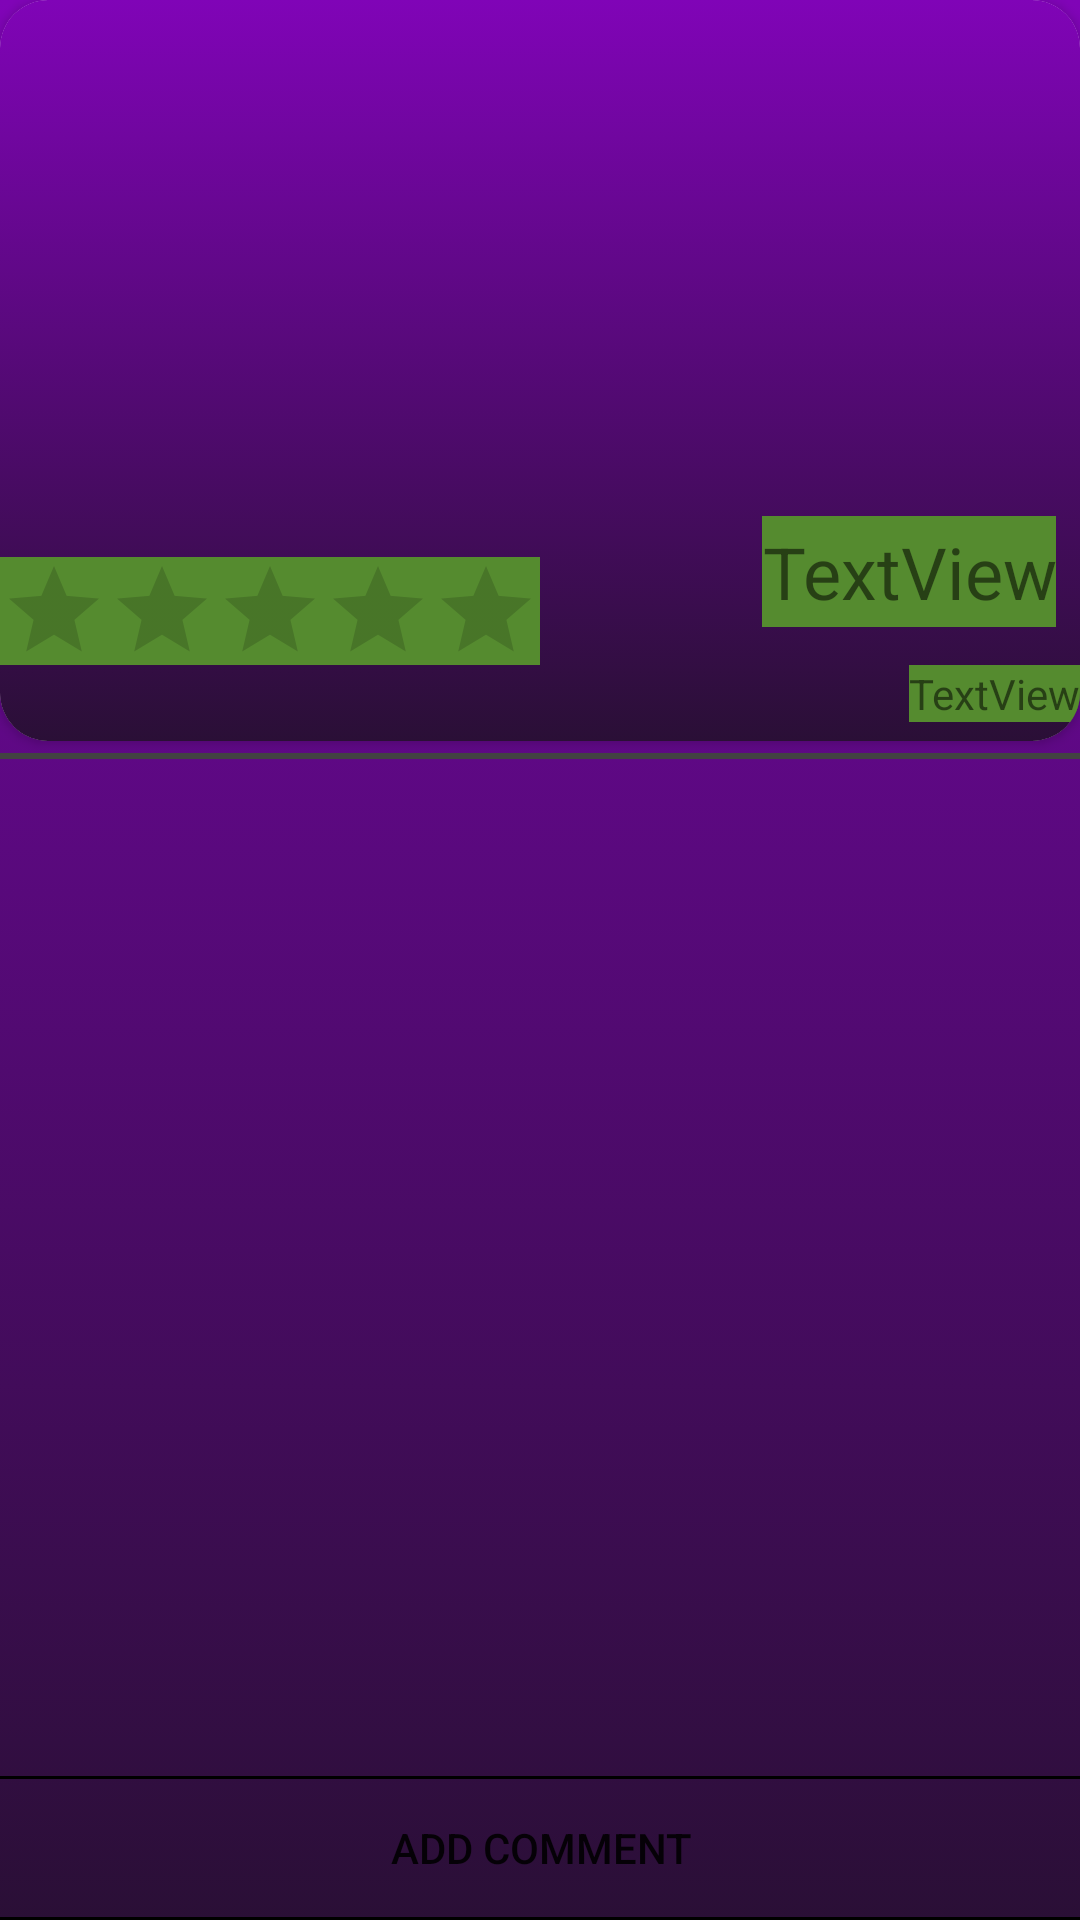

The Android layout XML behind this screen, and the referenced resources:
<!-- AndroidManifest.xml: application theme Theme.WorldFood -->
<!-- res/layout/activity_places.xml -->
<?xml version="1.0" encoding="utf-8"?>
<androidx.constraintlayout.widget.ConstraintLayout

    xmlns:android="http://schemas.android.com/apk/res/android"
    xmlns:app="http://schemas.android.com/apk/res-auto"
    xmlns:tools="http://schemas.android.com/tools"
    android:id="@+id/constLayout"
    android:layout_width="match_parent"
    android:layout_height="match_parent"
    android:background="@drawable/background_color"
    tools:context=".view.PlacesActivity">


    <View
        android:id="@+id/view"
        android:layout_width="match_parent"
        android:layout_height="2dp"
        android:background="@color/cardview_dark_background"
        app:layout_constraintBottom_toTopOf="@+id/commentRecyclerView"
        app:layout_constraintTop_toBottomOf="@+id/card_view" />

    <androidx.cardview.widget.CardView
        android:id="@+id/card_view"
        android:layout_width="match_parent"
        android:layout_height="wrap_content"
        android:background="@drawable/background_color"
        app:cardCornerRadius="16dp"
        app:elevation="14dp"
        app:layout_constraintEnd_toEndOf="parent"
        app:layout_constraintStart_toStartOf="parent"
        app:layout_constraintTop_toTopOf="parent">

        <androidx.constraintlayout.widget.ConstraintLayout
            android:layout_width="wrap_content"
            android:layout_height="wrap_content"
            android:background="@drawable/background_color">

            <ProgressBar
                android:id="@+id/progressBar_places"
                style="?android:attr/progressBarStyle"
                android:layout_width="wrap_content"
                android:layout_height="wrap_content"
                app:layout_constraintBottom_toBottomOf="@+id/selectImage"
                app:layout_constraintEnd_toEndOf="parent"
                app:layout_constraintStart_toStartOf="parent"
                app:layout_constraintTop_toTopOf="parent" />

            <ImageView
                android:id="@+id/selectImage"
                android:layout_width="412dp"
                android:layout_height="247dp"
                android:foregroundGravity="center_vertical"
                android:scaleType="fitCenter"
                android:scrollbarAlwaysDrawVerticalTrack="true"
                android:src="@drawable/fui_ic_yahoo_24dp"
                app:layout_constraintEnd_toEndOf="parent"
                app:layout_constraintStart_toStartOf="parent"
                app:layout_constraintTop_toTopOf="parent" />

            <TextView
                android:id="@+id/landPlacesTextListView"
                android:layout_width="wrap_content"
                android:layout_height="37dp"
                android:layout_marginTop="172dp"
                android:layout_marginEnd="8dp"
                android:background="#558B2F"
                android:gravity="center"
                android:text="TextView"
                android:textSize="24sp"
                app:layout_constraintEnd_toEndOf="parent"
                app:layout_constraintTop_toTopOf="@+id/selectImage" />

            <TextView
                android:id="@+id/beskrivningPlacesText"
                android:layout_width="wrap_content"
                android:layout_height="wrap_content"
                android:layout_marginTop="6dp"
                android:background="#558B2F"
                android:gravity="center"
                android:text="TextView"
                android:textSize="14sp"
                app:layout_constraintBottom_toBottomOf="parent"
                app:layout_constraintEnd_toEndOf="parent"
                app:layout_constraintTop_toBottomOf="@+id/landPlacesTextListView" />

            <RatingBar
                android:id="@+id/ratingBarPlaces"
                style="@android:style/Widget.DeviceDefault.Light.RatingBar.Indicator"
                android:layout_width="wrap_content"
                android:layout_height="wrap_content"
                android:background="#558B2F"
                android:numStars="5"
                android:stepSize="1.0"
                app:layout_constraintBottom_toTopOf="@+id/beskrivningPlacesText"
                app:layout_constraintStart_toStartOf="parent"
                tools:ignore="SpeakableTextPresentCheck" />

        </androidx.constraintlayout.widget.ConstraintLayout>

    </androidx.cardview.widget.CardView>


    <Button
        android:id="@+id/addCommentButton"
        android:layout_width="388dp"
        android:layout_height="wrap_content"
        android:layout_marginStart="8dp"
        android:layout_marginEnd="8dp"
        android:background="@drawable/edittext_layout"
        android:text="Add Comment"
        app:layout_constraintBottom_toBottomOf="parent"
        app:layout_constraintEnd_toEndOf="parent"
        app:layout_constraintStart_toStartOf="parent" />

    <androidx.recyclerview.widget.RecyclerView
        android:id="@+id/commentRecyclerView"
        android:layout_width="match_parent"
        android:layout_height="0dp"
        android:layout_marginTop="10dp"
        app:layout_constraintEnd_toEndOf="parent"
        app:layout_constraintStart_toStartOf="parent"
        app:layout_constraintBottom_toTopOf="@+id/addCommentButton"
        app:layout_constraintTop_toBottomOf="@+id/card_view"
        tools:listitem="@layout/comment_row_layout" />

</androidx.constraintlayout.widget.ConstraintLayout>
<!-- res/layout/comment_row_layout.xml (included above) -->
<?xml version="1.0" encoding="utf-8"?>
<androidx.constraintlayout.widget.ConstraintLayout xmlns:android="http://schemas.android.com/apk/res/android"
    xmlns:app="http://schemas.android.com/apk/res-auto"
    xmlns:tools="http://schemas.android.com/tools"
    android:layout_width="match_parent"
    android:layout_height="wrap_content"
    android:background="@drawable/background_color">

    <View
        android:layout_width="match_parent"
        android:layout_height="2dp"
        android:layout_marginTop="8dp"

        android:layout_marginBottom="8dp"
        android:background="@color/cardview_dark_background"
        app:layout_constraintBottom_toBottomOf="parent"

        app:layout_constraintEnd_toEndOf="parent"
        app:layout_constraintHorizontal_bias="0.0"
        app:layout_constraintStart_toStartOf="parent"
        app:layout_constraintTop_toBottomOf="@+id/commentsText" />

    <de.hdodenhof.circleimageview.CircleImageView
        android:id="@+id/selectImagePlaces"
        android:layout_width="48dp"
        android:layout_height="55dp"

        android:layout_marginStart="4dp"
        android:layout_marginTop="2dp"
        app:layout_constraintStart_toStartOf="parent"
        app:layout_constraintTop_toTopOf="parent" />

    <TextView
        android:id="@+id/commentNameText"
        android:layout_width="201dp"
        android:layout_height="wrap_content"

        android:layout_marginStart="2dp"
        android:backgroundTint="#EF5454"
        android:paddingStart="15dp"
        android:paddingTop="2dp"
        android:text="TextView"
        android:textColor="#E3CECE"
        app:layout_constraintStart_toEndOf="@+id/selectImagePlaces"
        app:layout_constraintTop_toTopOf="parent" />

    <TextView
        android:id="@+id/commentsText"
        android:layout_width="359dp"
        android:layout_height="wrap_content"

        android:layout_marginStart="2dp"
        android:backgroundTint="#E89F9F"
        android:paddingStart="25dp"
        android:paddingTop="5dp"
        android:text="TextView"
        android:textColor="#E3CECE"
        app:layout_constraintBottom_toBottomOf="@+id/selectImagePlaces"
        app:layout_constraintEnd_toEndOf="parent"
        app:layout_constraintStart_toEndOf="@+id/selectImagePlaces"
        app:layout_constraintTop_toBottomOf="@+id/commentNameText" />

    <RatingBar
        android:id="@+id/ratingBarComment"
        style="@style/Widget.AppCompat.RatingBar.Small"
        android:layout_width="100dp"
        android:layout_height="20dp"
        android:stepSize="1.0"
        android:numStars="5"
        app:layout_constraintEnd_toEndOf="parent"
        app:layout_constraintTop_toTopOf="parent" />
</androidx.constraintlayout.widget.ConstraintLayout>
<!-- resources referenced by this layout -->
<resources>
  <!-- drawable background_color (drawable) -->
  <?xml version="1.0" encoding="utf-8"?>
  <selector xmlns:android="http://schemas.android.com/apk/res/android">
  
      <item>
          <shape android:shape="rectangle">
              <gradient android:startColor="#8004b7"
                  android:endColor="#2a0f36"
                  android:angle="270"/>
          </shape>
      </item>
  
  </selector>
  <!-- drawable edittext_layout (drawable) -->
  <?xml version="1.0" encoding="utf-8"?>
  <selector xmlns:android="http://schemas.android.com/apk/res/android">
  
      <item android:state_enabled="true" android:state_focused="true">
          <shape android:shape="rectangle">
  
              <corners android:radius="14dp"/>
              <stroke android:color="@color/teal_200" android:width="1dp"/>
          </shape>
      </item>
  
      <item android:state_enabled="true">
          <shape android:shape="rectangle">
              <corners android:radius="14dp"/>
              <stroke android:color="@color/common_google_signin_btn_text_dark_default" android:width="1dp"/>
          </shape>
      </item>
  </selector>
  <style name="Theme.WorldFood" parent="Theme.MaterialComponents.DayNight.DarkActionBar">
          
          <item name="colorPrimary">@color/purple_500</item>
          <item name="colorPrimaryVariant">@color/purple_700</item>
          <item name="colorOnPrimary">@color/white</item>
          
          <item name="colorSecondary">@color/teal_200</item>
          <item name="colorSecondaryVariant">@color/teal_700</item>
          <item name="colorOnSecondary">@color/black</item>
          
          <item name="android:statusBarColor" tools:targetApi="l">?attr/colorPrimaryVariant</item>
          
      </style>
  <color name="teal_200">#FF03DAC5</color>
  <color name="purple_500">#FF6200EE</color>
  <color name="purple_700">#FF3700B3</color>
  <color name="white">#FFFFFFFF</color>
  <color name="teal_700">#FF018786</color>
  <color name="black">#FF000000</color>
</resources>
